Dataset: fold3 (GitHub, Anuvathan/Coco_Anuvathan). Classes: caterpillar, healthy, leaf spot.

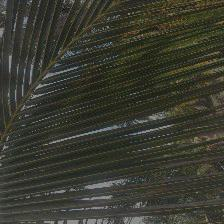
Label: leaf spot

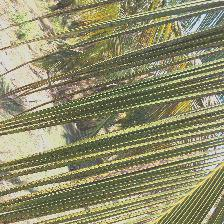
Label: leaf spot

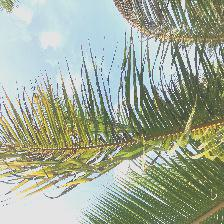
Label: caterpillar

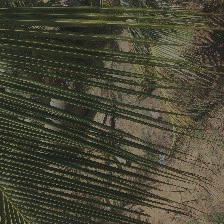
Label: healthy

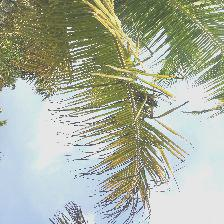
Label: caterpillar

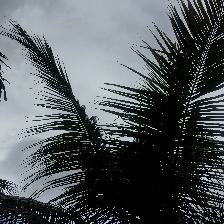
Label: healthy
